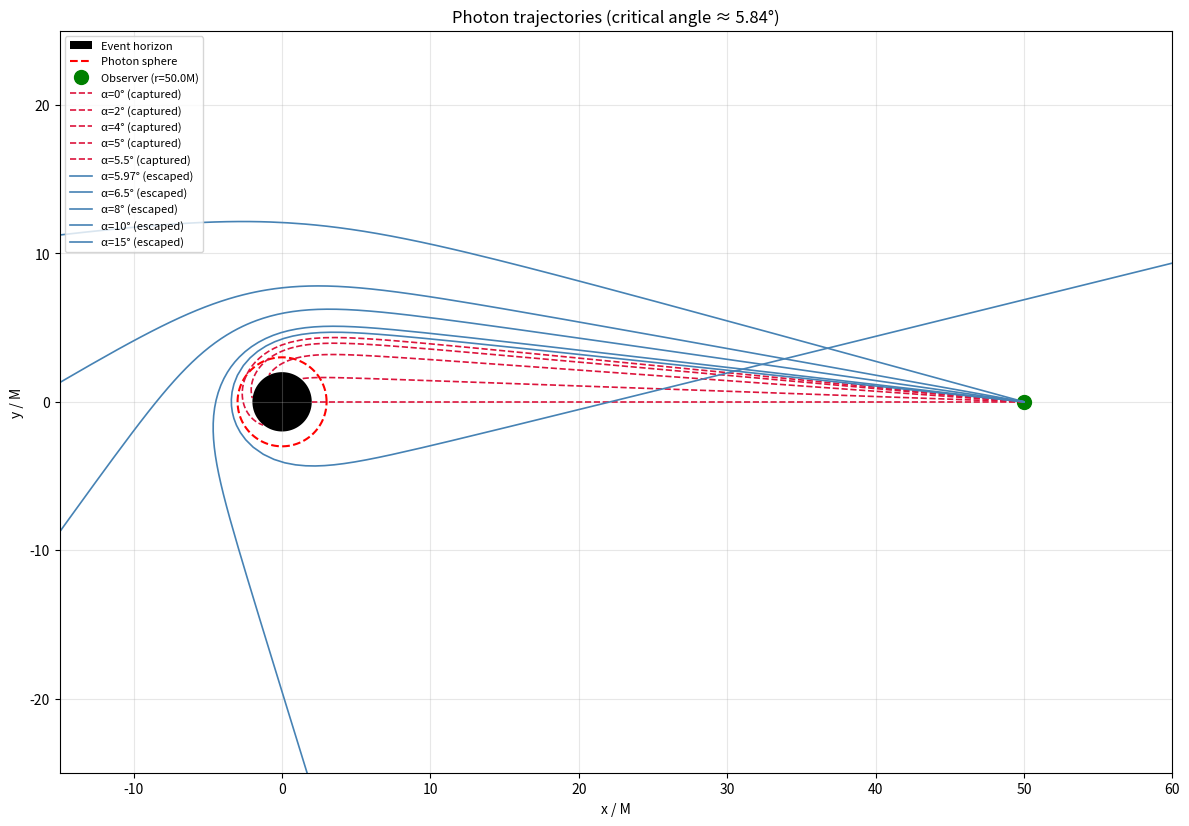

Python code for this plot:
# pylance: disable=all


"""
Geodesic ray tracer for Schwarzschild black holes.

This script traces null geodesics (light rays) in the Schwarzschild spacetime.
The initial conditions are parameterized by the viewing angle from the observer's
perspective, making it suitable for generating black hole shadow images.

Units: Geometric units where G = c = 1. All lengths are in units of black hole mass M.

Author: [Your name]
"""

import numpy as np
from scipy.integrate import solve_ivp
import matplotlib.pyplot as plt


# =============================================================================
# Physical Constants and Parameters
# =============================================================================

M = 1.0              # Black hole mass (sets the length scale)
R_S = 2 * M          # Schwarzschild radius (event horizon)
R_PHOTON = 3 * M     # Photon sphere radius
B_CRIT = 3 * np.sqrt(3) * M  # Critical impact parameter (~5.196 M)


# =============================================================================
# Geodesic Equations
# =============================================================================

def orbit_equations(phi, state):
    """
    RHS for the Schwarzschild orbit equation d²u/dφ² + u = 3Mu².

    State: [u, w] where u = 1/r, w = du/dφ.
    """
    u, w = state
    du_dphi = w
    dw_dphi = -u + 3 * M * u**2
    return [du_dphi, dw_dphi]


def trace_ray_orbit(r_obs, alpha, phi_max=50.0):
    """
    Trace a ray using the orbit equation. Returns (heading, phi_final, outcome).

    Parameters
    ----------
    r_obs : observer radial coordinate
    alpha : viewing angle in radians
    phi_max : maximum azimuthal angle for integration
    """
    f0 = 1 - R_S / r_obs
    b = r_obs * np.sin(alpha) / np.sqrt(f0)

    u0 = 1.0 / r_obs
    w0_sq = 1.0 / b**2 - u0**2 + 2 * M * u0**3
    if w0_sq < 0:
        return np.nan, 0.0, 'invalid'
    # Positive w0: u increasing (ray moving inward) initially
    w0 = np.sqrt(w0_sq)

    # Event: captured (u exceeds 1/(R_S * 1.01))
    def event_captured(phi, state):
        return state[0] - 1.0 / (R_S * 1.01)
    event_captured.terminal = True
    event_captured.direction = 1

    # Event: escaped (u drops below 1/(2 * r_obs))
    def event_escaped(phi, state):
        return state[0] - 1.0 / (2 * r_obs)
    event_escaped.terminal = True
    event_escaped.direction = -1

    sol = solve_ivp(
        orbit_equations,
        [0, phi_max],
        [u0, w0],
        method='RK45',
        events=[event_captured, event_escaped],
        rtol=1e-10,
        atol=1e-12,
        max_step=0.05,
    )

    u_f = sol.y[0, -1]
    w_f = sol.y[1, -1]
    phi_f = sol.t[-1]
    r_f = 1.0 / u_f

    if r_f <= R_S * 1.1:
        outcome = 'captured'
    else:
        outcome = 'escaped'

    # Compute heading: dr/dphi = -w / u^2
    dr_dphi = -w_f / u_f**2
    # heading = arctan2(dy/dphi, dx/dphi) where x = r cos(phi), y = r sin(phi)
    # dx/dphi = dr/dphi cos(phi) - r sin(phi)
    # dy/dphi = dr/dphi sin(phi) + r cos(phi)
    heading = np.arctan2(
        dr_dphi * np.sin(phi_f) + r_f * np.cos(phi_f),
        dr_dphi * np.cos(phi_f) - r_f * np.sin(phi_f),
    )

    return heading, phi_f, outcome


def geodesic_equations(lambda_, state):
    """
    Equations of motion for null geodesics in Schwarzschild spacetime.

    We work in the equatorial plane (theta = pi/2) using the Hamiltonian formulation.

    Parameters
    ----------
    lambda_ : float
        Affine parameter along the geodesic.
    state : array_like
        State vector [t, r, phi, p_t, p_r, p_phi] where:
        - t, r, phi are the coordinates
        - p_t, p_r, p_phi are the conjugate momenta

    Returns
    -------
    derivatives : list
        Time derivatives of the state vector.

    Notes
    -----
    The Hamiltonian for null geodesics is:
        H = (1/2) g^{μν} p_μ p_ν = 0

    For Schwarzschild metric in equatorial plane:
        H = -p_t²/(2f) + f p_r²/2 + p_phi²/(2r²) = 0

    where f = 1 - r_s/r.
    """
    t, r, phi, p_t, p_r, p_phi = state

    # Stop if we're too close to the singularity
    if r <= R_S * 1.001:
        return [0.0, 0.0, 0.0, 0.0, 0.0, 0.0]

    # Metric function
    f = 1 - R_S / r

    # Hamilton's equations: dx^μ/dλ = ∂H/∂p_μ
    dt_dl = p_t / f
    dr_dl = f * p_r
    dphi_dl = p_phi / r**2

    # Hamilton's equations: dp_μ/dλ = -∂H/∂x^μ
    dp_t_dl = 0.0  # Energy is conserved (t is cyclic)
    dp_r_dl = -(R_S / (2 * r**2)) * (p_t**2 / f**2) \
              - (R_S / (2 * r**2)) * p_r**2 \
              + p_phi**2 / r**3
    dp_phi_dl = 0.0  # Angular momentum is conserved (phi is cyclic)

    return [dt_dl, dr_dl, dphi_dl, dp_t_dl, dp_r_dl, dp_phi_dl]


# =============================================================================
# Initial Conditions
# =============================================================================

def viewing_angle_to_impact_parameter(alpha, r_obs):
    """
    Convert viewing angle to impact parameter.

    Parameters
    ----------
    alpha : float
        Viewing angle in radians. alpha=0 means looking directly at the black hole.
        Positive alpha means looking "to the side".
    r_obs : float
        Observer's radial coordinate.

    Returns
    -------
    b : float
        Impact parameter (b = L/E in geometric units).

    Notes
    -----
    The relationship accounts for gravitational effects on the local frame:
        b = r_obs * sin(alpha) / sqrt(1 - r_s/r_obs)

    For an observer at infinity, this reduces to b = r_obs * sin(alpha).
    """
    f_obs = 1 - R_S / r_obs
    b = r_obs * np.sin(alpha) / np.sqrt(f_obs)
    return b


def initial_conditions_from_angle(r_obs, alpha):
    """
    Generate initial conditions for a photon based on viewing angle.

    The photon starts at the observer's position and is traced backward
    (i.e., in the direction the photon came from to reach the observer's eye).

    Parameters
    ----------
    r_obs : float
        Observer's radial coordinate.
    alpha : float
        Viewing angle in radians from the radial direction toward the black hole.
        alpha=0 means looking directly at the black hole.

    Returns
    -------
    state0 : list or None
        Initial state vector [t, r, phi, p_t, p_r, p_phi], or None if invalid.
    """
    # Convert viewing angle to impact parameter
    b = viewing_angle_to_impact_parameter(alpha, r_obs)

    # Initial position
    t0 = 0.0
    r0 = r_obs
    phi0 = 0.0

    # Metric function at observer
    f0 = 1 - R_S / r0

    # Conserved quantities (set E=1 without loss of generality for null geodesics)
    E = 1.0
    L = b * E  # Angular momentum

    # Momenta
    p_t = E
    p_phi = L

    # Solve null condition for p_r: g^{μν} p_μ p_ν = 0
    # => -p_t²/f + f*p_r² + p_phi²/r² = 0
    # => p_r² = (p_t²/f - p_phi²/r²) / f
    p_r_squared = (p_t**2 / f0 - p_phi**2 / r0**2) / f0

    if p_r_squared < 0:
        return None  # No valid trajectory for this configuration

    # Negative p_r: photon moving inward (toward the black hole)
    # This traces the ray backward from the observer
    p_r = -np.sqrt(p_r_squared)

    return [t0, r0, phi0, p_t, p_r, p_phi]


# =============================================================================
# Ray Integrator
# =============================================================================

def integrate_geodesic(state0, lambda_max=1000.0, r_stop_inner=None, r_stop_outer=None):
    """
    Integrate the geodesic equations from given initial conditions.

    Parameters
    ----------
    state0 : list
        Initial state vector [t, r, phi, p_t, p_r, p_phi].
    lambda_max : float
        Maximum affine parameter for integration.
    r_stop_inner : float, optional
        Stop integration if r falls below this value (default: just above horizon).
    r_stop_outer : float, optional
        Stop integration if r exceeds this value (default: 2x initial radius).

    Returns
    -------
    solution : OdeSolution
        Solution object from scipy.integrate.solve_ivp.
    outcome : str
        'captured' if ray fell into the black hole, 'escaped' if it escaped.
    """
    if r_stop_inner is None:
        r_stop_inner = R_S * 1.01
    if r_stop_outer is None:
        r_stop_outer = state0[1] * 2.0

    # Event: ray captured by black hole
    def event_captured(lambda_, state):
        return state[1] - r_stop_inner
    event_captured.terminal = True
    event_captured.direction = -1  # Trigger when r decreases through threshold

    # Event: ray escaped to large radius
    def event_escaped(lambda_, state):
        return state[1] - r_stop_outer
    event_escaped.terminal = True
    event_escaped.direction = 1  # Trigger when r increases through threshold

    # Integrate
    solution = solve_ivp(
        geodesic_equations,
        [0, lambda_max],
        state0,
        method='RK45',
        events=[event_captured, event_escaped],
        max_step=1.0,
        rtol=1e-8,
        atol=1e-10,
        dense_output=True
    )

    # Determine outcome
    final_r = solution.y[1, -1]
    if final_r <= r_stop_inner * 1.1:
        outcome = 'captured'
    else:
        outcome = 'escaped'

    return solution, outcome


def trace_ray(r_obs, alpha, **kwargs):
    """
    Convenience function to trace a single ray from viewing angle.

    Parameters
    ----------
    r_obs : float
        Observer's radial coordinate.
    alpha : float
        Viewing angle in radians.
    **kwargs : dict
        Additional arguments passed to integrate_geodesic.

    Returns
    -------
    solution : OdeSolution or None
        Solution object, or None if initial conditions are invalid.
    outcome : str
        'captured', 'escaped', or 'invalid'.
    """
    state0 = initial_conditions_from_angle(r_obs, alpha)

    if state0 is None:
        return None, 'invalid'

    return integrate_geodesic(state0, **kwargs)


# =============================================================================
# Visualization
# =============================================================================

def plot_trajectories(r_obs, angles_deg, ax=None):
    """
    Plot photon trajectories for various viewing angles.

    Parameters
    ----------
    r_obs : float
        Observer's radial coordinate.
    angles_deg : array_like
        List of viewing angles in degrees.
    ax : matplotlib.axes.Axes, optional
        Axes to plot on. If None, creates new figure.

    Returns
    -------
    ax : matplotlib.axes.Axes
        The axes with the plot.
    """
    if ax is None:
        fig, ax = plt.subplots(figsize=(10, 10))

    # Draw black hole and photon sphere
    theta = np.linspace(0, 2 * np.pi, 200)
    ax.fill(R_S * np.cos(theta), R_S * np.sin(theta), 'k', label='Event horizon')
    ax.plot(R_PHOTON * np.cos(theta), R_PHOTON * np.sin(theta),
            'r--', linewidth=1.5, label='Photon sphere')

    # Draw observer position
    ax.plot(r_obs, 0, 'go', markersize=10, label=f'Observer (r={r_obs}M)')

    # Trace and plot each ray
    for alpha_deg in angles_deg:
        alpha = np.radians(alpha_deg)
        solution, outcome = trace_ray(r_obs, alpha)

        if solution is None:
            continue

        # Convert to Cartesian
        r = solution.y[1]
        phi = solution.y[2]
        x = r * np.cos(phi)
        y = r * np.sin(phi)

        color = 'steelblue' if outcome == 'escaped' else 'crimson'
        linestyle = '-' if outcome == 'escaped' else '--'
        ax.plot(x, y, color=color, linestyle=linestyle, linewidth=1.2,
                label=f'α={alpha_deg}° ({outcome})')

    # Critical angle for reference
    alpha_crit = np.degrees(np.arcsin(B_CRIT * np.sqrt(1 - R_S / r_obs) / r_obs))
    ax.set_title(f'Photon trajectories (critical angle ≈ {alpha_crit:.2f}°)')

    ax.set_xlabel('x / M')
    ax.set_ylabel('y / M')
    ax.set_aspect('equal')
    ax.legend(loc='upper left', fontsize=8)
    ax.grid(True, alpha=0.3)

    return ax


# =============================================================================
# Main
# =============================================================================

if __name__ == '__main__':
    # Observer parameters
    r_obs = 50.0 * M

    # Viewing angles to trace (in degrees)
    # Critical angle at r_obs=50M is approximately 5.97 degrees
    angles = [0, 2, 4, 5, 5.5, 5.97, 6.5, 8, 10, 15]

    print("=" * 60)
    print("Schwarzschild Black Hole Geodesic Tracer")
    print("=" * 60)
    print(f"Black hole mass:       M = {M}")
    print(f"Schwarzschild radius:  r_s = {R_S} M")
    print(f"Photon sphere:         r_ph = {R_PHOTON} M")
    print(f"Critical impact param: b_crit = {B_CRIT:.4f} M")
    print(f"Observer radius:       r_obs = {r_obs} M")
    print("=" * 60)

    # Calculate and print critical angle for this observer
    alpha_crit = np.arcsin(B_CRIT * np.sqrt(1 - R_S / r_obs) / r_obs)
    print(f"Critical viewing angle: {np.degrees(alpha_crit):.4f}°")
    print("  (rays with |α| < α_crit are captured)")
    print("=" * 60)

    # Trace rays and report outcomes
    print("\nTracing rays:")
    print("-" * 40)
    for alpha_deg in angles:
        alpha = np.radians(alpha_deg)
        b = viewing_angle_to_impact_parameter(alpha, r_obs)
        solution, outcome = trace_ray(r_obs, alpha)

        status = "CAPTURED" if outcome == 'captured' else "ESCAPED"
        print(f"  α = {alpha_deg:6.2f}°  →  b = {b:6.3f} M  →  {status}")

    # Plot
    print("\nGenerating plot...")
    fig, ax = plt.subplots(figsize=(12, 10))
    plot_trajectories(r_obs, angles, ax=ax)

    # Set reasonable axis limits
    ax.set_xlim(-r_obs * 0.3, r_obs * 1.2)
    ax.set_ylim(-r_obs * 0.5, r_obs * 0.5)

    plt.tight_layout()
    plt.savefig('geodesic_trajectories.png', dpi=150, bbox_inches='tight')
    print("Saved: geodesic_trajectories.png")
    plt.show()
